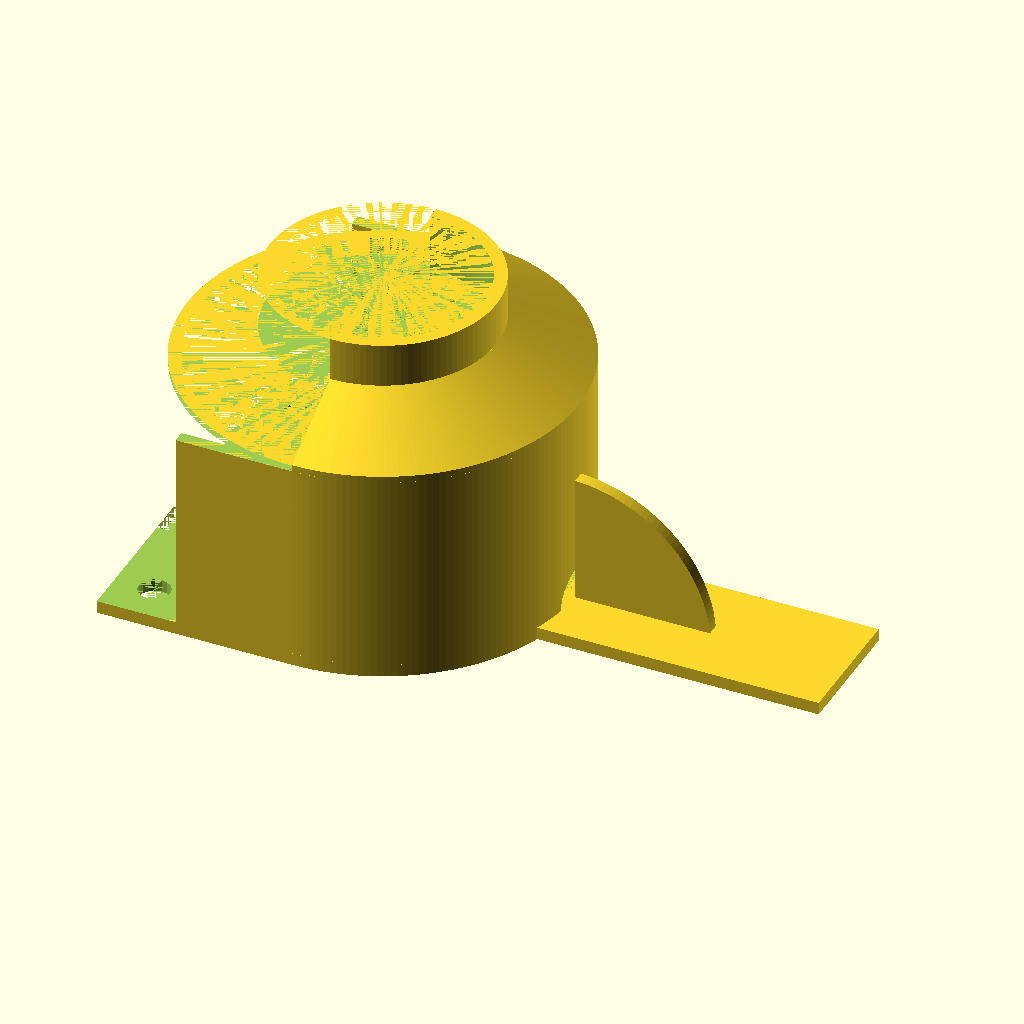
Cell 1 — every parameter at its default value.
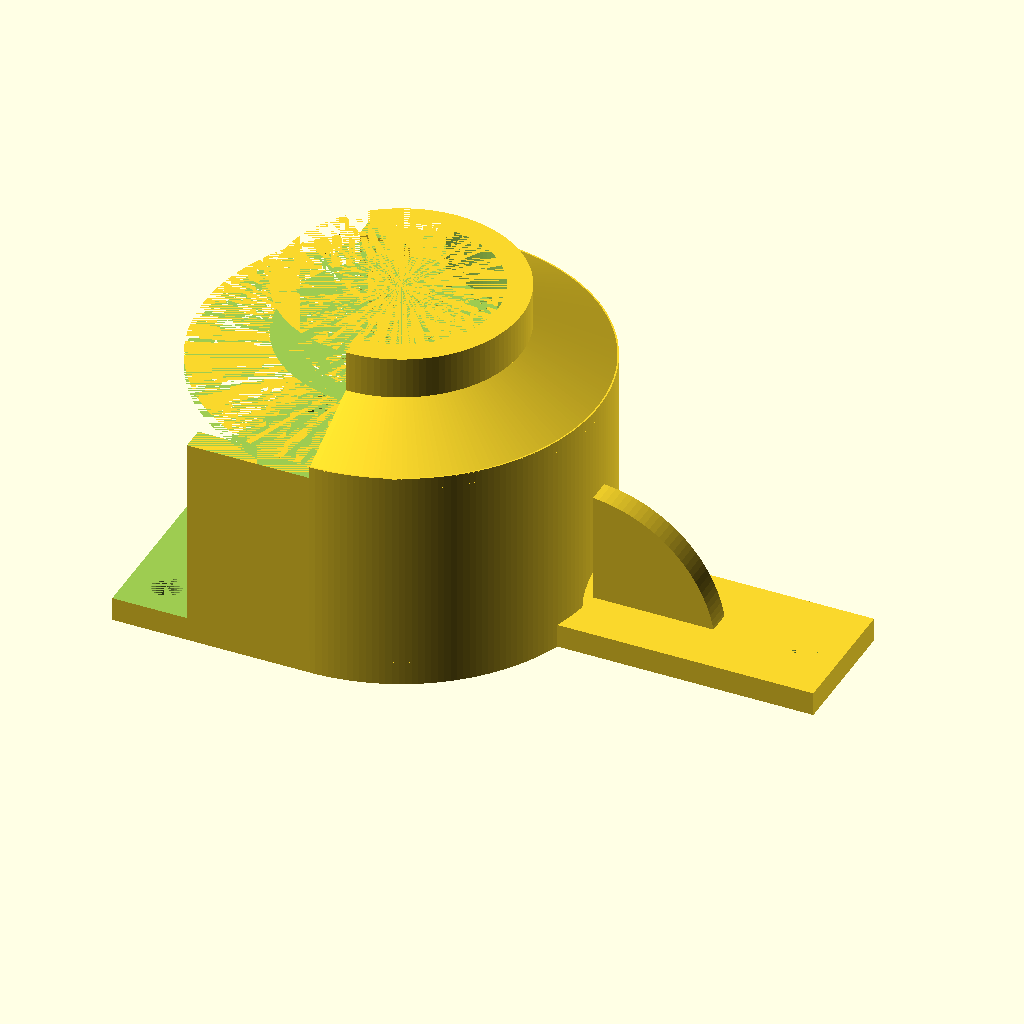
Cell 2 — Thickness set to 4, the other parameters unchanged.
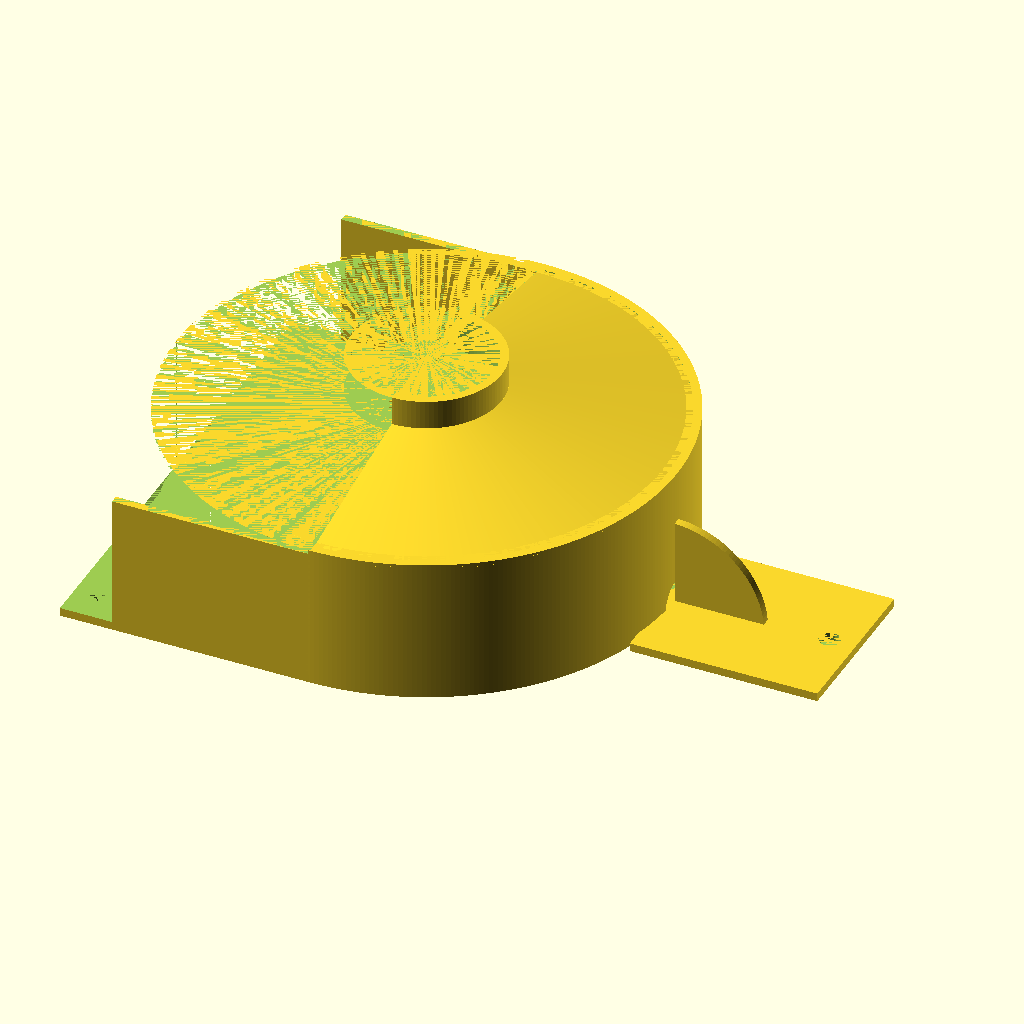
Cell 3 — FrontDiameter set to 116, the other parameters unchanged.
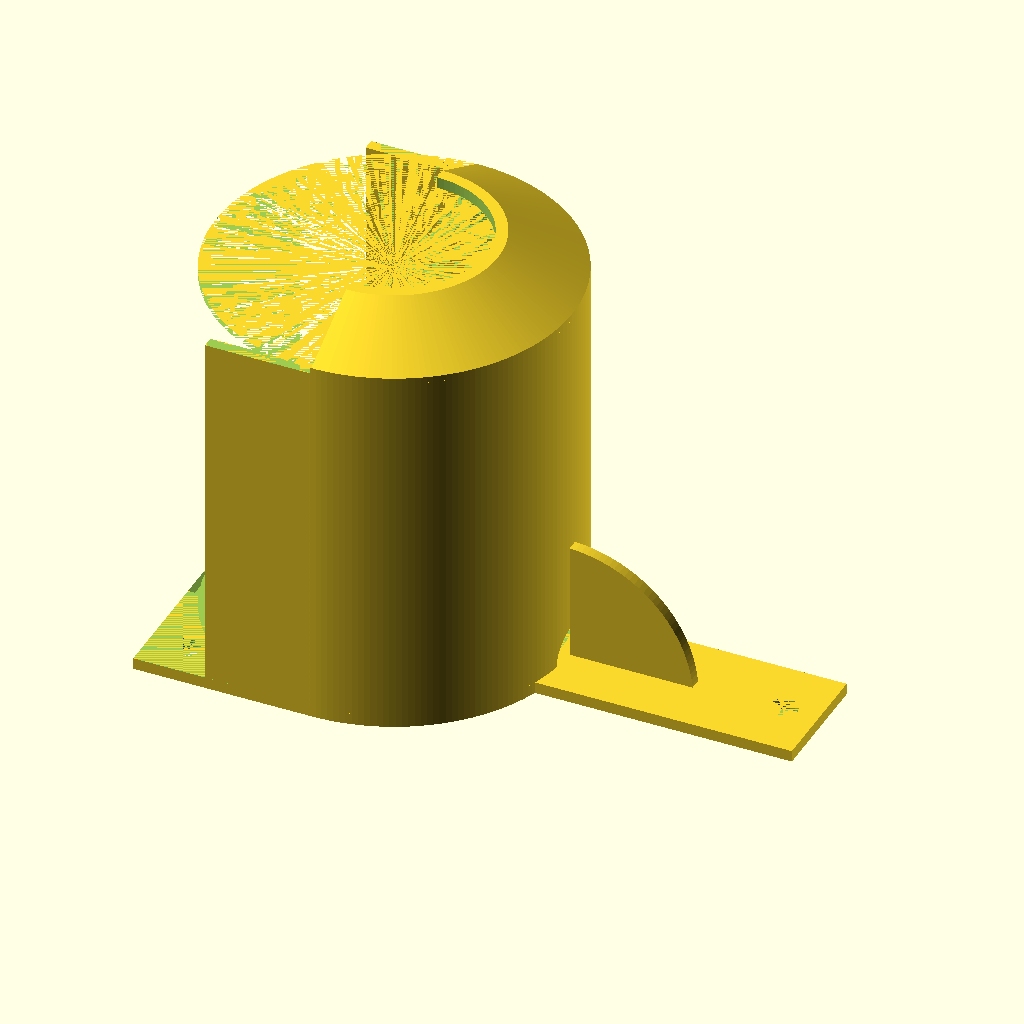
Cell 4: the same model with FrontWidth = 64.
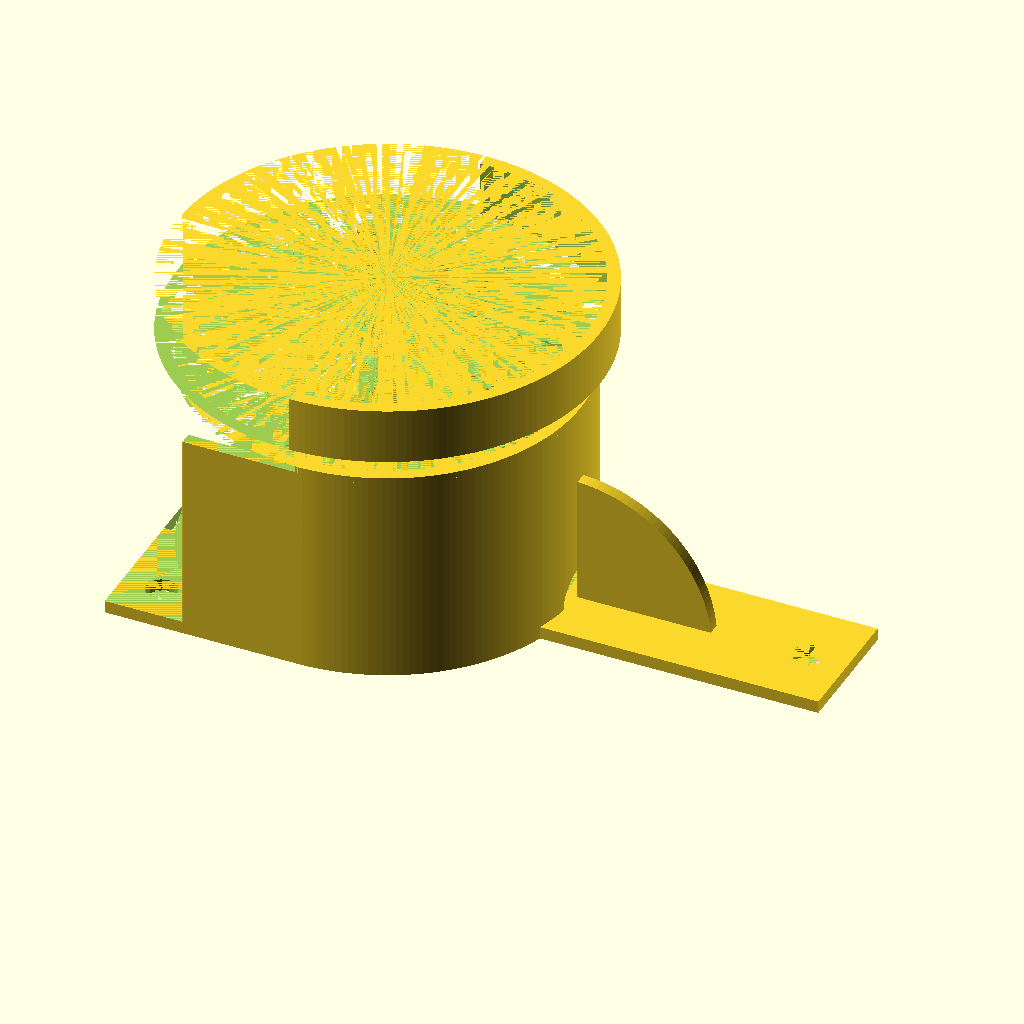
Cell 5 — RearDiameter set to 64, the other parameters unchanged.
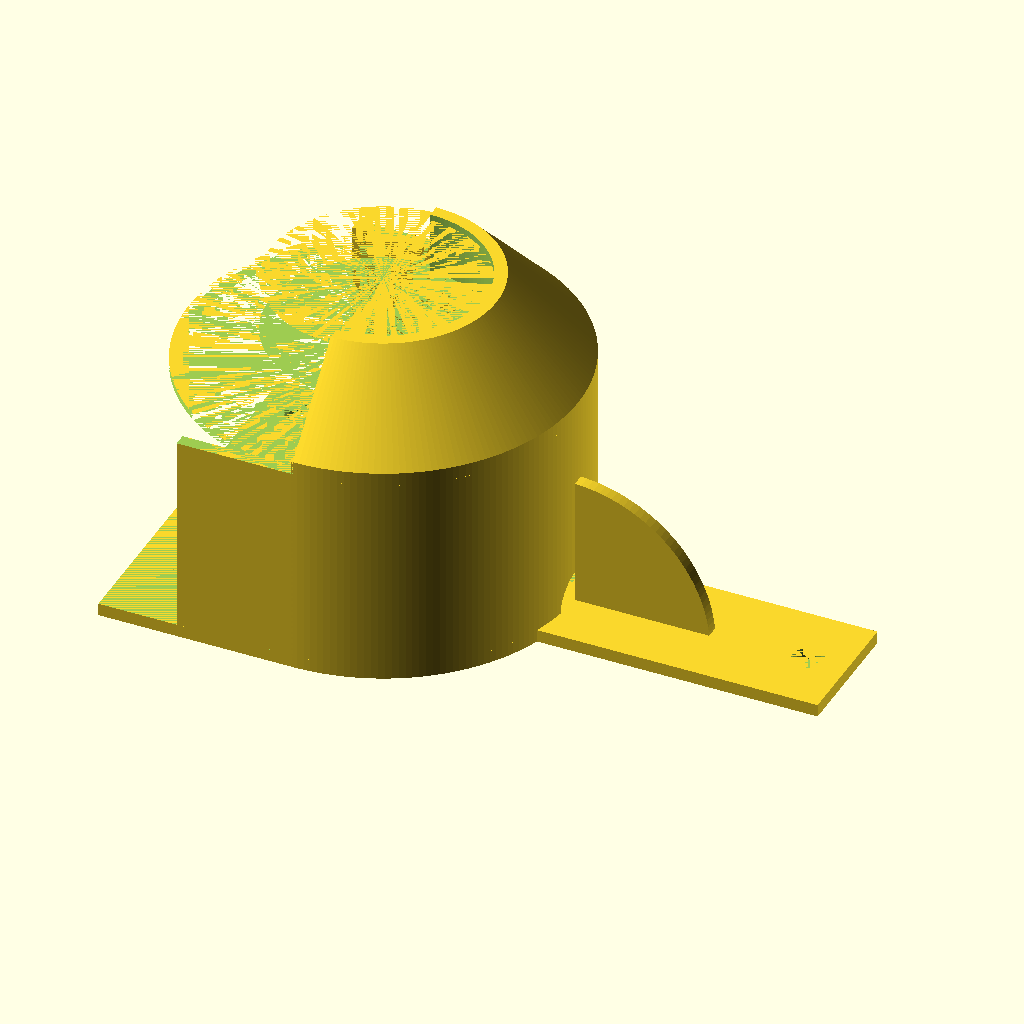
Cell 6: the same model with ShoulderWidth = 16.
All cells are drawn from the same view direction (rotation 55°, 0°, 25°, orthographic, colour scheme Cornfield), but the view is re-fitted for each cell, so position and scale can differ between cells as well as the parameter.
OpenSCAD source file inputs/thingiverse/files/thing-3735256/files/holster.scad:
/*
 Simple wall-mountable holster for multi-pattern hose nozzles.
 The defaults fit a common nozzle found in Australia, but you
 can adjust the parameters to suit your nozzle.

 Main parameters are:

 - Front Diameter - diameter at the front of the gun
 - Front Width - Width to where it starts to reduce in size
 - Rear Diameter - diameter that it drops down to
 - Shoulder Width - Width of the sloping section connecting wide to narrow parts
 - Rear width - the width of the final section to hold the narrowed part
 - Length - overall length of the backplate
 - Thickness - minimum wall thickness
 - Cutout Percent - Percentage of top area to cut out to save on plastic

*/

$fa = 1;
$fs = 1;

Thickness = 2;
FrontDiameter = 58;
FrontWidth = 32;
RearDiameter =  32;
ShoulderWidth = 8;
RearWidth = 9;
Thickness = 2;
HangerWidthPercentage = 33;
HangerLength = 45;
HoleRadius = 2.5;

// Derived values
HoleOffset = HoleRadius * 2.5;
FrontRadius = FrontDiameter/2;
RearRadius = RearDiameter/2;
FrontOuterRadius = FrontRadius + Thickness;
RearOuterRadius = RearRadius + Thickness;
BasePlateWidth = FrontDiameter + 2*Thickness;
HangerWidth = HangerWidthPercentage * FrontOuterRadius * 2 / 100;
HangerGap = BasePlateWidth - HangerWidth * 2;


module basePlate() {
    translate([-1*FrontOuterRadius,-1*FrontOuterRadius,0]){
        difference(){
            // Create the rounded bottom top baseplate
            union(){
                cube([FrontOuterRadius,BasePlateWidth,Thickness]);         
                intersection(){
                    translate([FrontOuterRadius,0,0]){
                        cube([FrontOuterRadius,BasePlateWidth,Thickness]);
                    }
                    translate([FrontOuterRadius,FrontOuterRadius,0]){
                        cylinder(r=FrontOuterRadius, h=Thickness);
                    }
                }
            }
            // Cut out a rounded bottom slot to reduce plastic
            translate([0, HangerWidth, 0]){
                cube([BasePlateWidth-HangerWidth*3/2, HangerGap, Thickness]);
                translate([BasePlateWidth-HangerWidth*3/2,HangerGap/2,0]){
                    cylinder(r=HangerGap/2, h=Thickness);
                }
            }
            // Add the mounting holes
            translate([HoleOffset,HoleOffset,0]){
                cylinder(r=HoleRadius, h=Thickness);
            }
            translate([HoleOffset,BasePlateWidth-HoleOffset,0]){
                cylinder(r=HoleRadius, h=Thickness);
            }       
        }

    }
    translate([FrontOuterRadius - Thickness,-1 * HangerWidth / 2,0]){
        difference(){
            cube([HangerLength,HangerWidth,Thickness]);
            translate([HangerLength - HoleOffset,HangerWidth/2,0]){
                cylinder(r=HoleRadius, h=Thickness);
            }
        }
    }
}

module supportStrut() {
    difference(){
        translate([FrontOuterRadius-Thickness/2,-1*Thickness/2,0]){
            intersection() {
                cube([HangerLength/2,Thickness,HangerLength/2]);
                rotate([0,90,90]) {
                    cylinder(r=HangerLength/2, h=Thickness);
                }
            }
        }
        cylinder(r=FrontOuterRadius, h=HangerLength/2);
    }
}

module holster() {
    // Two sidewalls to extend structure to front of conical section
    // with enough front clearance to get to the mounting holes
    translate([-1 * FrontOuterRadius + HoleOffset*2,-1 * FrontOuterRadius,0]){
        cube([FrontOuterRadius-HoleOffset*2,Thickness,FrontWidth]);
    }
    translate([-1 * FrontOuterRadius + HoleOffset*2,FrontRadius,0]){
        cube([FrontOuterRadius-HoleOffset*2,Thickness,FrontWidth]);
    }
    // Bottom half-circle holding the wider part
    difference(){
        cylinder(r=FrontOuterRadius,h=FrontWidth + Thickness/2);
        cylinder(r=FrontRadius,h=FrontWidth + Thickness/2);
        translate([-1 * FrontOuterRadius,-1 * FrontOuterRadius,0]) {
            cube([FrontOuterRadius,BasePlateWidth,FrontWidth + Thickness/2]);
        }
        translate([FrontOuterRadius, 0, 0]){
            rotate([0,-90,0]){
                cylinder(r=HoleRadius*2, h=Thickness*2);
            }
        }
    }
    // Cone connecting wider part with narrow neck
    translate([0,0,FrontWidth]){
        intersection(){
            cylinder(r=FrontOuterRadius,h=ShoulderWidth);
            difference(){
                cylinder(r1=FrontOuterRadius+Thickness, r2=RearOuterRadius, h=ShoulderWidth);
                cylinder(r1=FrontRadius, r2=RearRadius, h=ShoulderWidth-Thickness);
                cylinder(r=RearRadius, h=ShoulderWidth+Thickness/2);
                translate([-1*FrontOuterRadius,-1*FrontOuterRadius,0]) {
                    cube([FrontOuterRadius,BasePlateWidth,ShoulderWidth+Thickness/2]);
                }
            }
        }
    }
    translate([0,0,38]){
        difference(){
            cylinder(r=RearOuterRadius, h=RearWidth);
            cylinder(r=RearRadius, h=RearWidth);
            translate([-1*RearOuterRadius,-1*RearOuterRadius,0]){
                cube([RearOuterRadius,RearOuterRadius*2,RearWidth]);
            }
        }
    }
}

basePlate();
supportStrut();

// Puts the holster above the baseplate
translate([0,0,Thickness]){
    holster();
}
Customizer parameters (derived from the source; name, type, default, range or options):
Thickness: number, default 2
FrontDiameter: number, default 58
FrontWidth: number, default 32
RearDiameter: number, default 32
ShoulderWidth: number, default 8
RearWidth: number, default 9
HangerWidthPercentage: number, default 33
HangerLength: number, default 45
HoleRadius: number, default 2.5
